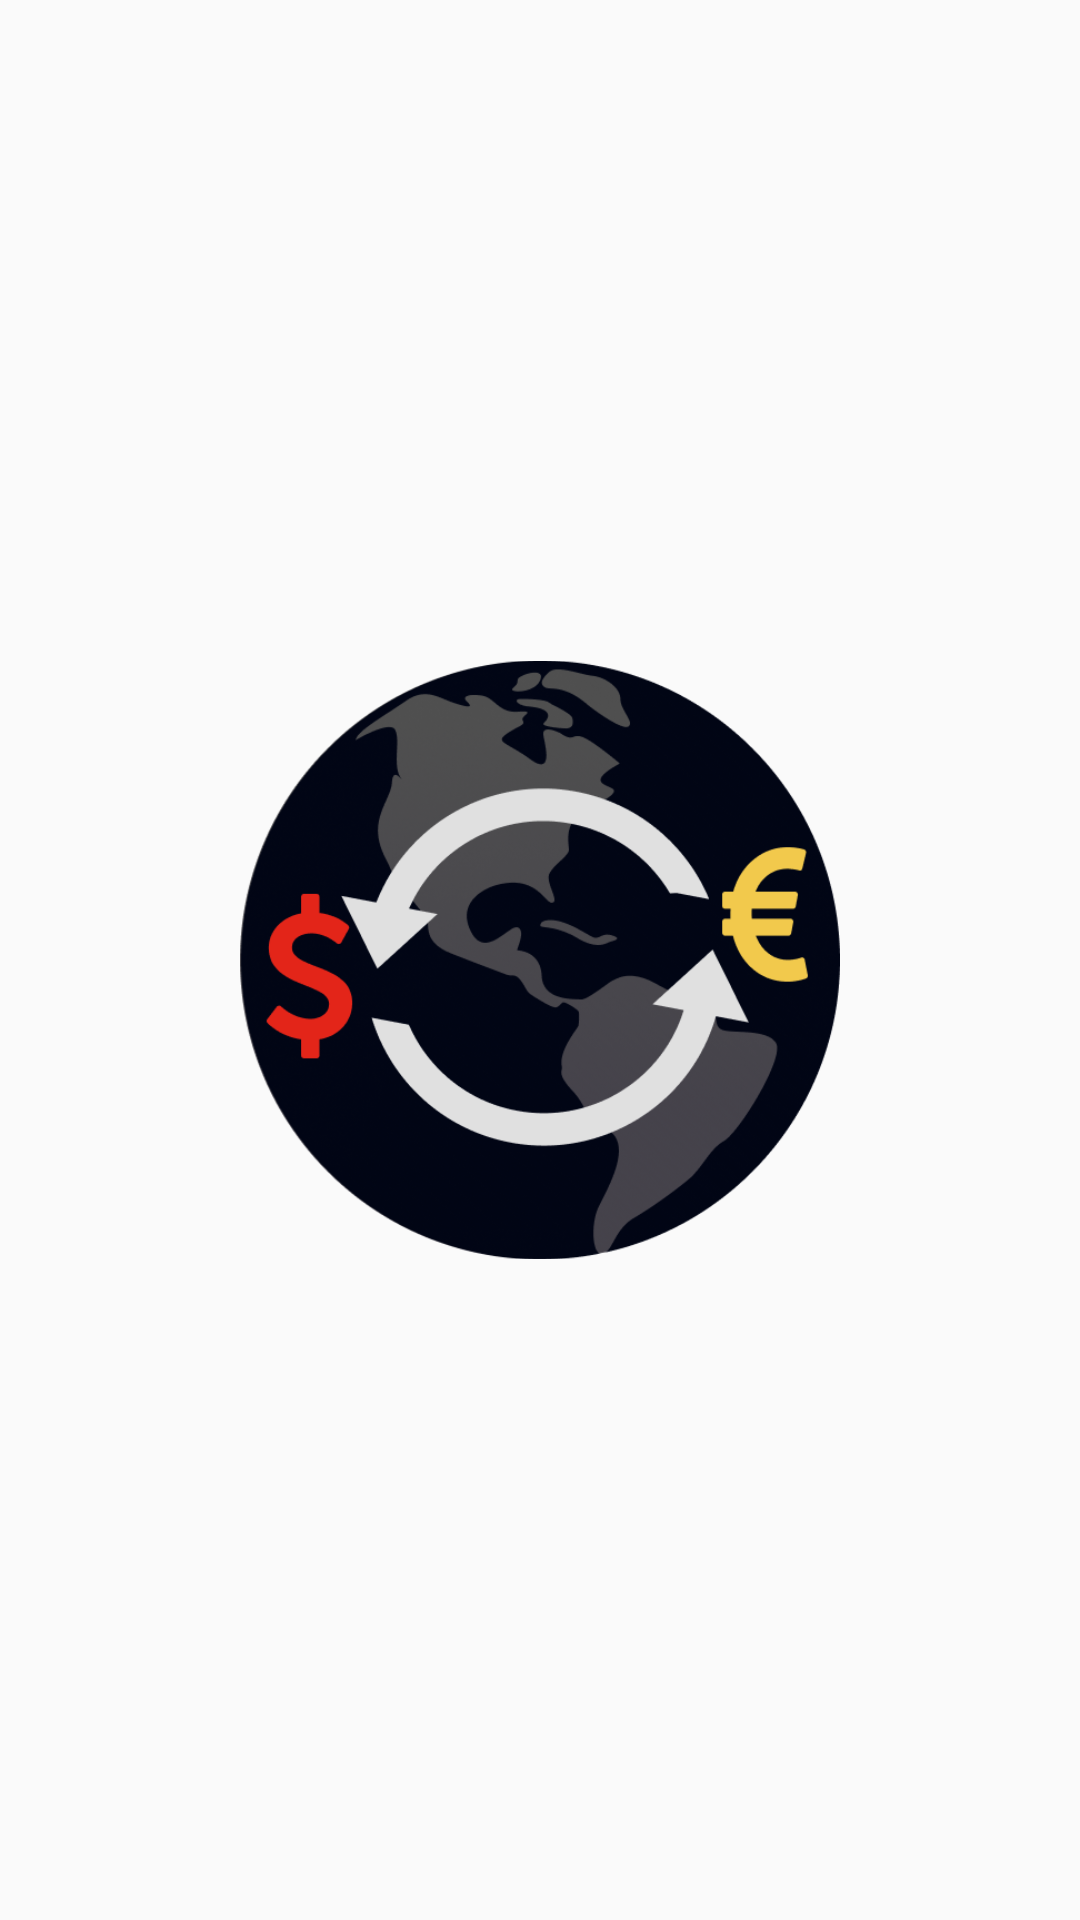

Layout XML and referenced resources for this Android screen:
<!-- AndroidManifest.xml: activity theme splash -->
<!-- res/layout/activity_home.xml -->
<?xml version="1.0" encoding="utf-8"?>
<RelativeLayout xmlns:android="http://schemas.android.com/apk/res/android"
    android:layout_width="match_parent"
    android:layout_height="match_parent">


    <ImageView
        android:layout_width="200dp"
        android:layout_height="400dp"
        android:layout_centerInParent="true"
        android:src="@drawable/icon"
        style="@style/splash" />
</RelativeLayout>
<!-- resources referenced by this layout -->
<resources>
  <!-- drawable icon: png bitmap (drawable, 145205 bytes) -->
  <style name="splash" parent="Theme.AppCompat.Light.NoActionBar">
  
      </style>
</resources>
